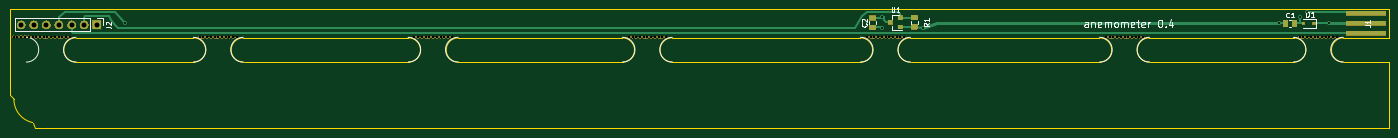
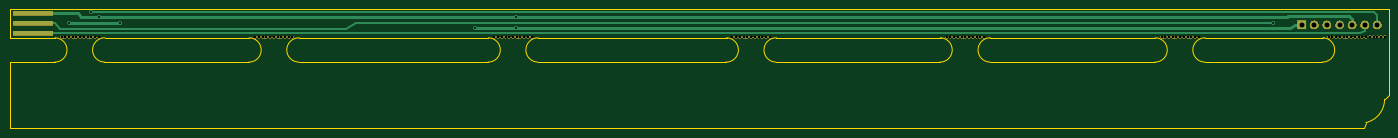
Circuit board: 11 layer files. Board 277.9 x 24.0 mm.
- bottom_copper: anemometer_board-B_Cu.gbr (2468 bytes)
- bottom_mask: anemometer_board-B_Mask.gbr (113421 bytes)
- paste: anemometer_board-B_Paste.gbr (626 bytes)
- bottom_silk: anemometer_board-B_SilkS.gbr (519 bytes)
- outline: anemometer_board-Edge_Cuts.gbr (2760 bytes)
- top_copper: anemometer_board-F_Cu.gbr (14577 bytes)
- top_mask: anemometer_board-F_Mask.gbr (120337 bytes)
- paste: anemometer_board-F_Paste.gbr (11286 bytes)
- top_silk: anemometer_board-F_SilkS.gbr (9953 bytes)
- drill: anemometer_board-NPTH.drl (1744 bytes)
- drill: anemometer_board-PTH.drl (559 bytes)

=== bottom_copper: anemometer_board-B_Cu.gbr ===
G04 #@! TF.GenerationSoftware,KiCad,Pcbnew,5.1.5+dfsg1-2build2*
G04 #@! TF.CreationDate,2024-05-27T17:28:11-04:00*
G04 #@! TF.ProjectId,anemometer_board,616e656d-6f6d-4657-9465-725f626f6172,rev?*
G04 #@! TF.SameCoordinates,Original*
G04 #@! TF.FileFunction,Copper,L2,Bot*
G04 #@! TF.FilePolarity,Positive*
%FSLAX46Y46*%
G04 Gerber Fmt 4.6, Leading zero omitted, Abs format (unit mm)*
G04 Created by KiCad (PCBNEW 5.1.5+dfsg1-2build2) date 2024-05-27 17:28:11*
%MOMM*%
%LPD*%
G04 APERTURE LIST*
%ADD10R,8.000000X1.000000*%
%ADD11R,1.700000X1.700000*%
%ADD12O,1.700000X1.700000*%
%ADD13C,0.800000*%
%ADD14C,0.600000*%
%ADD15C,0.450000*%
G04 APERTURE END LIST*
D10*
X282800000Y-61400000D03*
X282800000Y-59400000D03*
X282800000Y-57400000D03*
D11*
X27000000Y-59700000D03*
D12*
X24460000Y-59700000D03*
X21920000Y-59700000D03*
X19380000Y-59700000D03*
X16840000Y-59700000D03*
X14300000Y-59700000D03*
X11760000Y-59700000D03*
D13*
X275400000Y-59400000D03*
X265300000Y-59400000D03*
X185300000Y-60350000D03*
X193600000Y-60350000D03*
X185350000Y-58100000D03*
X269500000Y-58100000D03*
X271000000Y-57050000D03*
X32700000Y-59225000D03*
D14*
X275400000Y-59400000D02*
X265300000Y-59400000D01*
X28300000Y-59700000D02*
X27000000Y-59700000D01*
X29300000Y-60350000D02*
X28300000Y-59700000D01*
X185300000Y-60350000D02*
X193600000Y-60350000D01*
X185300000Y-60350000D02*
X29300000Y-60350000D01*
X185350000Y-58100000D02*
X269350000Y-58100000D01*
D15*
X269500000Y-58100000D02*
X269662081Y-58237919D01*
D14*
X273700000Y-57400000D02*
X282800000Y-57400000D01*
X273100000Y-58100000D02*
X273700000Y-57400000D01*
X269500000Y-58100000D02*
X273100000Y-58100000D01*
X17400000Y-57937919D02*
X16840000Y-58497919D01*
X16840000Y-58497919D02*
X16840000Y-59700000D01*
X17400000Y-57937919D02*
X29787919Y-57937919D01*
X29950000Y-58100000D02*
X30500000Y-58100000D01*
X29787919Y-57937919D02*
X29950000Y-58100000D01*
X185350000Y-58100000D02*
X30500000Y-58100000D01*
D15*
X12400000Y-57050000D02*
X271000000Y-57050000D01*
X11760000Y-57640000D02*
X12400000Y-57050000D01*
X11760000Y-59700000D02*
X11760000Y-57640000D01*
X14300000Y-60900000D02*
X15300000Y-61400000D01*
X14300000Y-59150000D02*
X14300000Y-60900000D01*
X282800000Y-61400000D02*
X15300000Y-61400000D01*
X278350000Y-59400000D02*
X282800000Y-59400000D01*
X277250000Y-60500000D02*
X278350000Y-59400000D01*
X219600000Y-60500000D02*
X277250000Y-60500000D01*
X217600000Y-59225000D02*
X219600000Y-60500000D01*
X32700000Y-59225000D02*
X217600000Y-59225000D01*
M02*

=== bottom_mask: anemometer_board-B_Mask.gbr (113421 bytes, source omitted) ===
=== paste: anemometer_board-B_Paste.gbr ===
G04 #@! TF.GenerationSoftware,KiCad,Pcbnew,5.1.5+dfsg1-2build2*
G04 #@! TF.CreationDate,2024-05-27T17:28:11-04:00*
G04 #@! TF.ProjectId,anemometer_board,616e656d-6f6d-4657-9465-725f626f6172,rev?*
G04 #@! TF.SameCoordinates,Original*
G04 #@! TF.FileFunction,Paste,Bot*
G04 #@! TF.FilePolarity,Positive*
%FSLAX46Y46*%
G04 Gerber Fmt 4.6, Leading zero omitted, Abs format (unit mm)*
G04 Created by KiCad (PCBNEW 5.1.5+dfsg1-2build2) date 2024-05-27 17:28:11*
%MOMM*%
%LPD*%
G04 APERTURE LIST*
%ADD10R,8.000000X1.000000*%
G04 APERTURE END LIST*
D10*
X282800000Y-61400000D03*
X282800000Y-59400000D03*
X282800000Y-57400000D03*
M02*

=== bottom_silk: anemometer_board-B_SilkS.gbr ===
G04 #@! TF.GenerationSoftware,KiCad,Pcbnew,5.1.5+dfsg1-2build2*
G04 #@! TF.CreationDate,2024-05-27T17:28:11-04:00*
G04 #@! TF.ProjectId,anemometer_board,616e656d-6f6d-4657-9465-725f626f6172,rev?*
G04 #@! TF.SameCoordinates,Original*
G04 #@! TF.FileFunction,Legend,Bot*
G04 #@! TF.FilePolarity,Positive*
%FSLAX46Y46*%
G04 Gerber Fmt 4.6, Leading zero omitted, Abs format (unit mm)*
G04 Created by KiCad (PCBNEW 5.1.5+dfsg1-2build2) date 2024-05-27 17:28:11*
%MOMM*%
%LPD*%
G04 APERTURE LIST*
G04 APERTURE END LIST*
M02*

=== outline: anemometer_board-Edge_Cuts.gbr ===
G04 #@! TF.GenerationSoftware,KiCad,Pcbnew,5.1.5+dfsg1-2build2*
G04 #@! TF.CreationDate,2024-05-27T17:28:11-04:00*
G04 #@! TF.ProjectId,anemometer_board,616e656d-6f6d-4657-9465-725f626f6172,rev?*
G04 #@! TF.SameCoordinates,Original*
G04 #@! TF.FileFunction,Profile,NP*
%FSLAX46Y46*%
G04 Gerber Fmt 4.6, Leading zero omitted, Abs format (unit mm)*
G04 Created by KiCad (PCBNEW 5.1.5+dfsg1-2build2) date 2024-05-27 17:28:11*
%MOMM*%
%LPD*%
G04 APERTURE LIST*
%ADD10C,0.050000*%
G04 APERTURE END LIST*
D10*
X9500000Y-73900000D02*
X10300000Y-74700000D01*
X89849999Y-67199998D02*
X56599999Y-67199998D01*
X89750001Y-62300000D02*
G75*
G02X89849999Y-67199998I49999J-2449999D01*
G01*
X89750001Y-62300000D02*
X56500001Y-62300000D01*
X99949999Y-67199998D02*
G75*
G02X99850001Y-62300000I-49999J2449999D01*
G01*
X142950001Y-62300000D02*
X180900001Y-62300000D01*
X132900001Y-62300000D02*
X99800001Y-62300000D01*
X99899999Y-67199998D02*
X132999999Y-67199998D01*
X132900001Y-62300000D02*
G75*
G02X132999999Y-67199998I49999J-2449999D01*
G01*
X143049999Y-67199998D02*
G75*
G02X142950001Y-62300000I-49999J2449999D01*
G01*
X14500000Y-80500000D02*
X14058733Y-79385698D01*
X14058733Y-79385698D02*
G75*
G02X10300000Y-74700000I1041267J4685698D01*
G01*
X278399999Y-67200000D02*
X287400000Y-67200000D01*
X278399998Y-67199998D02*
G75*
G02X278300000Y-62300000I-49999J2449999D01*
G01*
X9500000Y-62700000D02*
X9500000Y-67600000D01*
X287400000Y-62300000D02*
X278300000Y-62300000D01*
X268250000Y-62300000D02*
G75*
G02X268349998Y-67199998I49999J-2449999D01*
G01*
X239249999Y-67199998D02*
X268349998Y-67199998D01*
X239150001Y-62300000D02*
X268250000Y-62300000D01*
X229100001Y-62300000D02*
G75*
G02X229199999Y-67199998I49999J-2449999D01*
G01*
X239249999Y-67199998D02*
G75*
G02X239150001Y-62300000I-49999J2449999D01*
G01*
X190950001Y-62300000D02*
X229100000Y-62300000D01*
X191049999Y-67199998D02*
X229200000Y-67200000D01*
X180900001Y-62300000D02*
G75*
G02X180999999Y-67199998I49999J-2449999D01*
G01*
X191049999Y-67199998D02*
G75*
G02X190950001Y-62300000I-49999J2449999D01*
G01*
X143049999Y-67199998D02*
X181000000Y-67199999D01*
X56599999Y-67199998D02*
G75*
G02X56500001Y-62300000I-49999J2449999D01*
G01*
X46450001Y-62300000D02*
G75*
G02X46549999Y-67199998I49999J-2449999D01*
G01*
X22849998Y-67199997D02*
X46549999Y-67199998D01*
X22750001Y-62300000D02*
X46450001Y-62300000D01*
X22849999Y-67199998D02*
G75*
G02X22750001Y-62300000I-49999J2449999D01*
G01*
X287400000Y-80500000D02*
X287400000Y-67200000D01*
X14500000Y-80500000D02*
X287400000Y-80500000D01*
X9500000Y-67600000D02*
X9500000Y-73900000D01*
X287400000Y-56500000D02*
X271970000Y-56500000D01*
X9500000Y-56500000D02*
X9500000Y-62700000D01*
X271970000Y-56500000D02*
X9500000Y-56500000D01*
X287400000Y-62300000D02*
X287400000Y-56500000D01*
M02*

=== top_copper: anemometer_board-F_Cu.gbr (14577 bytes, source omitted) ===
=== top_mask: anemometer_board-F_Mask.gbr (120337 bytes, source omitted) ===
=== paste: anemometer_board-F_Paste.gbr (11286 bytes, source omitted) ===
=== top_silk: anemometer_board-F_SilkS.gbr (9953 bytes, source omitted) ===
=== drill: anemometer_board-NPTH.drl ===
M48
; DRILL file {KiCad 5.1.5+dfsg1-2build2} date Mon 27 May 2024 05:28:10 PM EDT
; FORMAT={-:-/ absolute / inch / decimal}
; #@! TF.CreationDate,2024-05-27T17:28:10-04:00
; #@! TF.GenerationSoftware,Kicad,Pcbnew,5.1.5+dfsg1-2build2
; #@! TF.FileFunction,NonPlated,1,2,NPTH
FMAT,2
INCH
T1C0.0197
%
G90
G05
T1
X10.6102Y-2.4488
X10.6398Y-2.4488
X10.6693Y-2.4488
X10.6988Y-2.4488
X10.7283Y-2.4488
X10.7579Y-2.4488
X10.7874Y-2.4488
X10.8169Y-2.4488
X10.8465Y-2.4488
X10.876Y-2.4488
X10.876Y-2.4488
X10.9055Y-2.4488
X1.8799Y-2.4488
X1.9094Y-2.4488
X1.939Y-2.4488
X1.9685Y-2.4488
X1.998Y-2.4488
X2.0276Y-2.4488
X2.0571Y-2.4488
X2.0866Y-2.4488
X2.1161Y-2.4488
X2.1457Y-2.4488
X2.1457Y-2.4488
X2.1752Y-2.4488
X5.2854Y-2.4488
X5.315Y-2.4488
X5.3445Y-2.4488
X5.374Y-2.4488
X5.4035Y-2.4488
X5.4331Y-2.4488
X5.4626Y-2.4488
X5.4921Y-2.4488
X5.5217Y-2.4488
X5.5512Y-2.4488
X5.5512Y-2.4488
X5.5807Y-2.4488
X3.5846Y-2.4488
X3.6142Y-2.4488
X3.6437Y-2.4488
X3.6732Y-2.4488
X3.7028Y-2.4488
X3.7323Y-2.4488
X3.7618Y-2.4488
X3.7913Y-2.4488
X3.8209Y-2.4488
X3.8504Y-2.4488
X3.8504Y-2.4488
X3.8799Y-2.4488
X0.4331Y-2.4449
X9.0728Y-2.4488
X9.1024Y-2.4488
X9.1319Y-2.4488
X9.1614Y-2.4488
X9.1909Y-2.4488
X9.2205Y-2.4488
X9.25Y-2.4488
X9.2795Y-2.4488
X9.3091Y-2.4488
X9.3386Y-2.4488
X9.3386Y-2.4488
X9.3681Y-2.4488
X0.5531Y-2.4488
X0.5827Y-2.4488
X0.6122Y-2.4488
X0.6417Y-2.4488
X0.6713Y-2.4488
X0.7008Y-2.4488
X0.7303Y-2.4488
X0.7598Y-2.4488
X0.7894Y-2.4488
X0.8189Y-2.4488
X0.8189Y-2.4488
X0.8484Y-2.4488
X0.4921Y-2.4449
X0.5217Y-2.4449
X7.1752Y-2.4488
X7.2047Y-2.4488
X7.2343Y-2.4488
X7.2638Y-2.4488
X7.2933Y-2.4488
X7.3228Y-2.4488
X7.3524Y-2.4488
X7.3819Y-2.4488
X7.4114Y-2.4488
X7.4409Y-2.4488
X7.4409Y-2.4488
X7.4705Y-2.4488
X0.4035Y-2.4449
X0.4626Y-2.4449
T0
M30

=== drill: anemometer_board-PTH.drl ===
M48
; DRILL file {KiCad 5.1.5+dfsg1-2build2} date Mon 27 May 2024 05:28:10 PM EDT
; FORMAT={-:-/ absolute / inch / decimal}
; #@! TF.CreationDate,2024-05-27T17:28:10-04:00
; #@! TF.GenerationSoftware,Kicad,Pcbnew,5.1.5+dfsg1-2build2
; #@! TF.FileFunction,Plated,1,2,PTH
FMAT,2
INCH
T1C0.0157
T2C0.0394
%
G90
G05
T1
X1.2874Y-2.3317
X7.2953Y-2.376
X7.2972Y-2.2874
X7.622Y-2.376
X10.4449Y-2.3386
X10.6102Y-2.2874
X10.6693Y-2.2461
X10.8425Y-2.3386
T2
X0.463Y-2.3504
X0.563Y-2.3504
X0.663Y-2.3504
X0.763Y-2.3504
X0.863Y-2.3504
X0.963Y-2.3504
X1.063Y-2.3504
T0
M30
